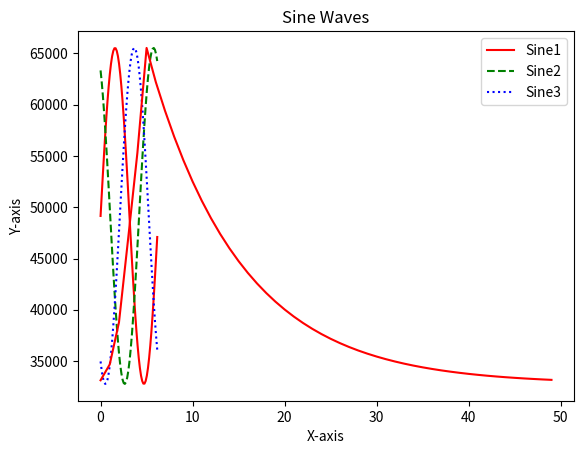

Write Python code to recreate this figure.
import numpy as np
import matplotlib.pyplot as plt

x = np.linspace(0, 2*np.pi, 50, endpoint=False, dtype=float)

y1 = []
y2 = []
y3 = []

for i in x:
    y1.append(hex(round(16383.75*np.sin(i) + 49151.25)))

for i in x:
    y2.append(hex(round(16383.75*np.sin(i+(2*np.pi)/3) + 49151.25)))

for i in x:
    y3.append(hex(round(16383.75*np.sin(i+(4*np.pi)/3) + 49151.25)))

y1 = [0xbfff,0xc805,0xcfea,0xd78f,0xded4,0xe59d,0xebcf,0xf14f,0xf609,0xf9e8,0xfcdd,0xfedd,0xffdf,0xffdf,0xfedd,0xfcdd,0xf9e8,0xf609,0xf14f,0xebcf,0xe59d,0xded4,0xd78f,0xcfea,0xc805,0xbfff,0xb7fa,0xb015,0xa870,0xa12a,0x9a61,0x9430,0x8eaf,0x89f6,0x8617,0x8321,0x8122,0x8020,0x8020,0x8122,0x8321,0x8617,0x89f6,0x8eaf,0x9430,0x9a61,0xa12a,0xa870,0xb015,0xb7fa]
y2 = [0xf76c,0xf2f9,0xedb9,0xe7c0,0xe126,0xda07,0xd27f,0xcaac,0xc2ad,0xbaa4,0xb2b1,0xaaf3,0xa38a,0x9c95,0x962e,0x9070,0x8b72,0x8748,0x8403,0x81b0,0x8059,0x8003,0x80af,0x825b,0x8500,0x8893,0x8d05,0x9246,0x983f,0x9ed8,0xa5f7,0xad80,0xb553,0xbd51,0xc55a,0xcd4e,0xd50b,0xdc74,0xe36a,0xe9d1,0xef8f,0xf48d,0xf8b7,0xfbfb,0xfe4e,0xffa5,0xfffb,0xff4f,0xfda3,0xfaff]
y3 = [0x8893,0x8500,0x825b,0x80af,0x8003,0x8059,0x81b0,0x8403,0x8748,0x8b72,0x9070,0x962e,0x9c95,0xa38a,0xaaf3,0xb2b1,0xbaa4,0xc2ad,0xcaac,0xd27f,0xda07,0xe126,0xe7c0,0xedb9,0xf2f9,0xf76c,0xfaff,0xfda3,0xff4f,0xfffb,0xffa5,0xfe4e,0xfbfb,0xf8b7,0xf48d,0xef8f,0xe9d1,0xe36a,0xdc74,0xd50b,0xcd4e,0xc55a,0xbd51,0xb553,0xad80,0xa5f7,0x9ed8,0x983f,0x9246,0x8d05]

plt.plot(x, y1, label='Sine1', color='red', linestyle='-')
plt.plot(x, y2, label='Sine2', color='green', linestyle='--')
plt.plot(x, y3, label='Sine3', color='blue', linestyle=':')

plt.xlabel('X-axis')
plt.ylabel('Y-axis')
plt.title('Sine Waves')

plt.legend()

plt.show()

for i in range(0,50):
    print(y3[i])

print(len(y1))
print(len(y2))
print(len(y3))


decay = [0x8165,0x8777,0x9777,0xb777,0xd7ff,0xffff,0xf306,0xe814,0xde2c,0xd536,0xcd1a,0xc5c4,0xbf20,0xb91e,0xb3af,0xaec4,0xaa50,0xa649,0xa2a5,0x9f59,0x9c5d,0x99aa,0x9739,0x9503,0x9303,0x9134,0x8f91,0x8e15,0x8cbe,0x8b88,0x8a6f,0x8971,0x888b,0x87ba,0x86fe,0x8654,0x85ba,0x852e,0x84b0,0x843e,0x83d6,0x8379,0x8324,0x82d8,0x8292,0x8254,0x821b,0x81e8,0x81b9,0x818f]
x = np.linspace(0, 50, 50, endpoint=False, dtype=float)

print(len(decay))

plt.plot(x, decay, label='Sine1', color='red', linestyle='-')
plt.show()